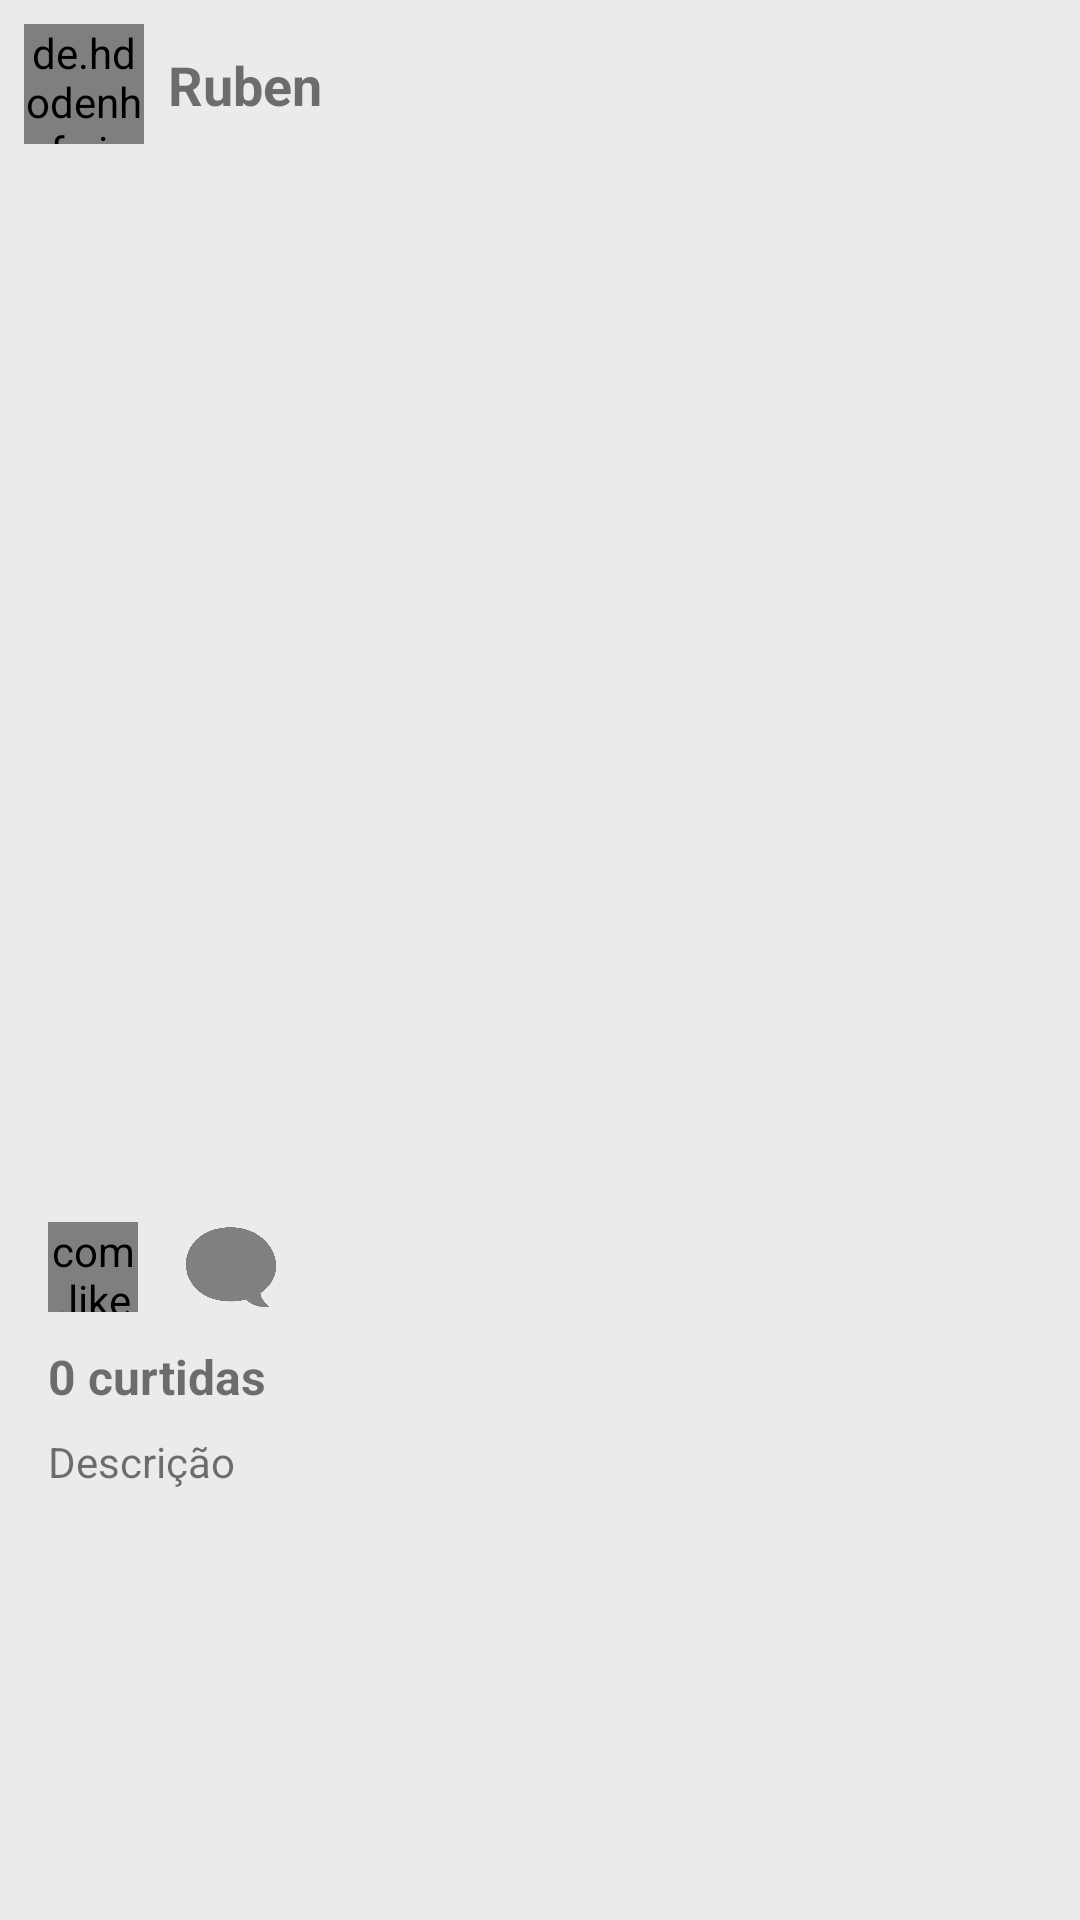

Layout XML and referenced resources for this Android screen:
<!-- AndroidManifest.xml: application theme AppTheme -->
<!-- res/layout/adapter_feed.xml -->
<?xml version="1.0" encoding="utf-8"?>
<androidx.constraintlayout.widget.ConstraintLayout
    xmlns:android="http://schemas.android.com/apk/res/android"
    xmlns:app="http://schemas.android.com/apk/res-auto"
    xmlns:tools="http://schemas.android.com/tools"
    android:layout_width="match_parent"
    android:layout_height="match_parent">

    <de.hdodenhof.circleimageview.CircleImageView
        android:id="@+id/imagePerfilPostagem"
        android:layout_width="40dp"
        android:layout_height="40dp"
        android:layout_marginStart="8dp"
        android:layout_marginLeft="8dp"
        android:layout_marginTop="8dp"
        android:src="@drawable/avatar"
        app:layout_constraintStart_toStartOf="parent"
        app:layout_constraintTop_toTopOf="parent" />

    <TextView
        android:id="@+id/textPerfilPostagem"
        android:layout_width="0dp"
        android:layout_height="wrap_content"
        android:layout_marginStart="8dp"
        android:layout_marginLeft="8dp"
        android:layout_marginTop="8dp"
        android:layout_marginEnd="16dp"
        android:layout_marginRight="16dp"
        android:layout_marginBottom="8dp"
        android:text="Ruben"
        android:textSize="18sp"
        android:textStyle="bold"
        app:layout_constraintBottom_toBottomOf="@+id/imagePerfilPostagem"
        app:layout_constraintEnd_toEndOf="parent"
        app:layout_constraintStart_toEndOf="@+id/imagePerfilPostagem"
        app:layout_constraintTop_toTopOf="@+id/imagePerfilPostagem" />

    <ImageView
        android:id="@+id/imagePostagemSelecionada"
        android:layout_width="0dp"
        android:layout_height="333dp"
        android:layout_marginTop="16dp"
        android:scaleType="centerCrop"
        app:layout_constraintEnd_toEndOf="parent"
        app:layout_constraintStart_toStartOf="parent"
        app:layout_constraintTop_toBottomOf="@+id/imagePerfilPostagem"
        app:srcCompat="@drawable/avatar" />

    <TextView
        android:id="@+id/textQtdCurtidasPostagem"
        android:layout_width="0dp"
        android:layout_height="wrap_content"
        android:layout_marginStart="16dp"
        android:layout_marginLeft="16dp"
        android:layout_marginTop="8dp"
        android:layout_marginEnd="16dp"
        android:layout_marginRight="16dp"
        android:text="0 curtidas"
        android:textSize="16sp"
        android:textStyle="bold"
        app:layout_constraintEnd_toEndOf="parent"
        app:layout_constraintStart_toStartOf="parent"
        app:layout_constraintTop_toBottomOf="@+id/linearLayout" />

    <TextView
        android:id="@+id/textDescricaoPostagem"
        android:layout_width="0dp"
        android:layout_height="wrap_content"
        android:layout_marginStart="16dp"
        android:layout_marginLeft="16dp"
        android:layout_marginTop="8dp"
        android:layout_marginEnd="16dp"
        android:layout_marginRight="16dp"
        android:text="Descrição"
        app:layout_constraintEnd_toEndOf="parent"
        app:layout_constraintStart_toStartOf="parent"
        app:layout_constraintTop_toBottomOf="@+id/textQtdCurtidasPostagem" />

    <LinearLayout
        android:id="@+id/linearLayout"
        android:layout_width="0dp"
        android:layout_height="35dp"
        android:layout_marginStart="16dp"
        android:layout_marginLeft="16dp"
        android:layout_marginTop="8dp"
        android:layout_marginEnd="16dp"
        android:layout_marginRight="16dp"
        android:orientation="horizontal"
        app:layout_constraintEnd_toEndOf="parent"
        app:layout_constraintStart_toStartOf="parent"
        app:layout_constraintTop_toBottomOf="@+id/imagePostagemSelecionada">

        <com.like.LikeButton
            android:id="@+id/likeButtonFeed"
            android:layout_width="30dp"
            android:layout_height="30dp"
            android:layout_gravity="center"
            app:icon_size="30dp"
            app:icon_type="heart" />

        <ImageView
            android:id="@+id/imageComentarioFeed"
            android:layout_width="30dp"
            android:layout_height="30dp"
            android:layout_gravity="center"
            android:layout_marginLeft="16dp"
            app:srcCompat="@drawable/comente2" />

    </LinearLayout>

</androidx.constraintlayout.widget.ConstraintLayout>
<!-- resources referenced by this layout -->
<resources>
  <!-- drawable comente2: png bitmap (drawable-v24, 4736 bytes) -->
  <style name="AppTheme" parent="Theme.AppCompat.Light.NoActionBar">
          
          <item name="colorPrimary">@color/colorPrimary</item>
          <item name="colorPrimaryDark">@color/colorPrimaryDark</item>
          <item name="colorAccent">@color/colorAccent</item>
          <item name="android:colorBackground">@color/cinza_medio</item>
  
      </style>
  <color name="colorPrimary">#0242A1</color>
  <color name="colorPrimaryDark">#000000</color>
  <color name="colorAccent">#DF1616</color>
  <color name="cinza_medio">#ebebeb</color>
</resources>
